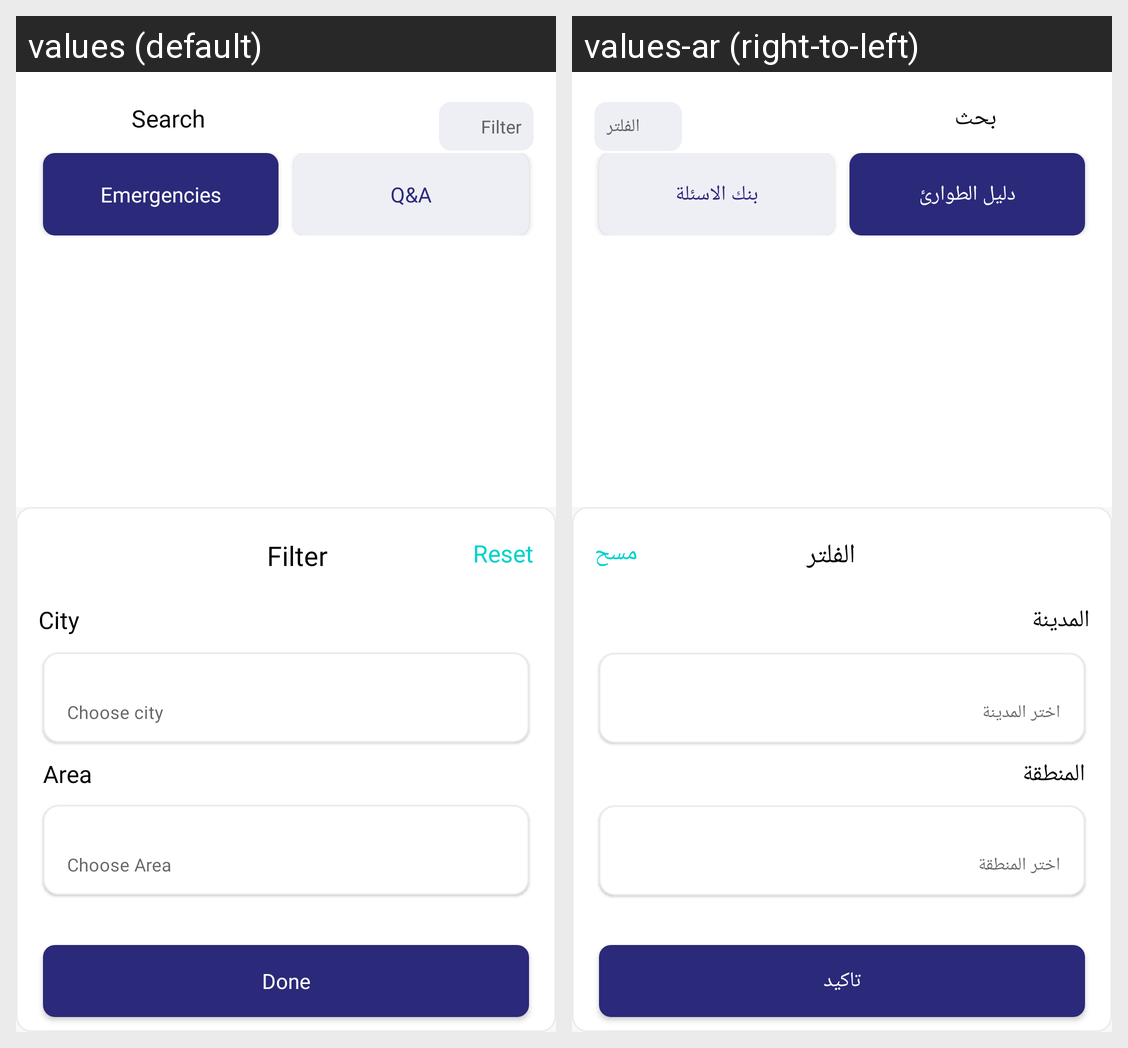

Strings drawn on this Android screen and how each of the app's shown locales translates them:
Android screen res/layout/health_entityfragment.xml rendered under 2 locales, left to right: values (default), values-ar (right-to-left). Device: Nexus 5 (rendered at 1080×1920; each locale shown at half size, 540×960, under a caption strip naming it); theme Theme.NewDesign.
Strings drawn on this screen, with the default value and each locale's value (text and hints the layout hard-codes, and strings that could not be matched under every locale, appear in the picture but are not listed):

search
  values: Search
  values-ar: بحث

filter
  values: Filter
  values-ar: الفلتر

emergencies
  values: Emergencies
  values-ar: دليل الطوارئ

qanda
  values: Q&A
  values-ar: بنك الاسئلة

reset
  values: Reset
  values-ar: مسح

city
  values: City
  values-ar: المدينة

choose_speciality
  values: Choose city
  values-ar: اختر المدينة

area
  values: Area
  values-ar: المنطقة

choose_area
  values: Choose Area
  values-ar: اختر المنطقة

done
  values: Done
  values-ar: تاكيد
